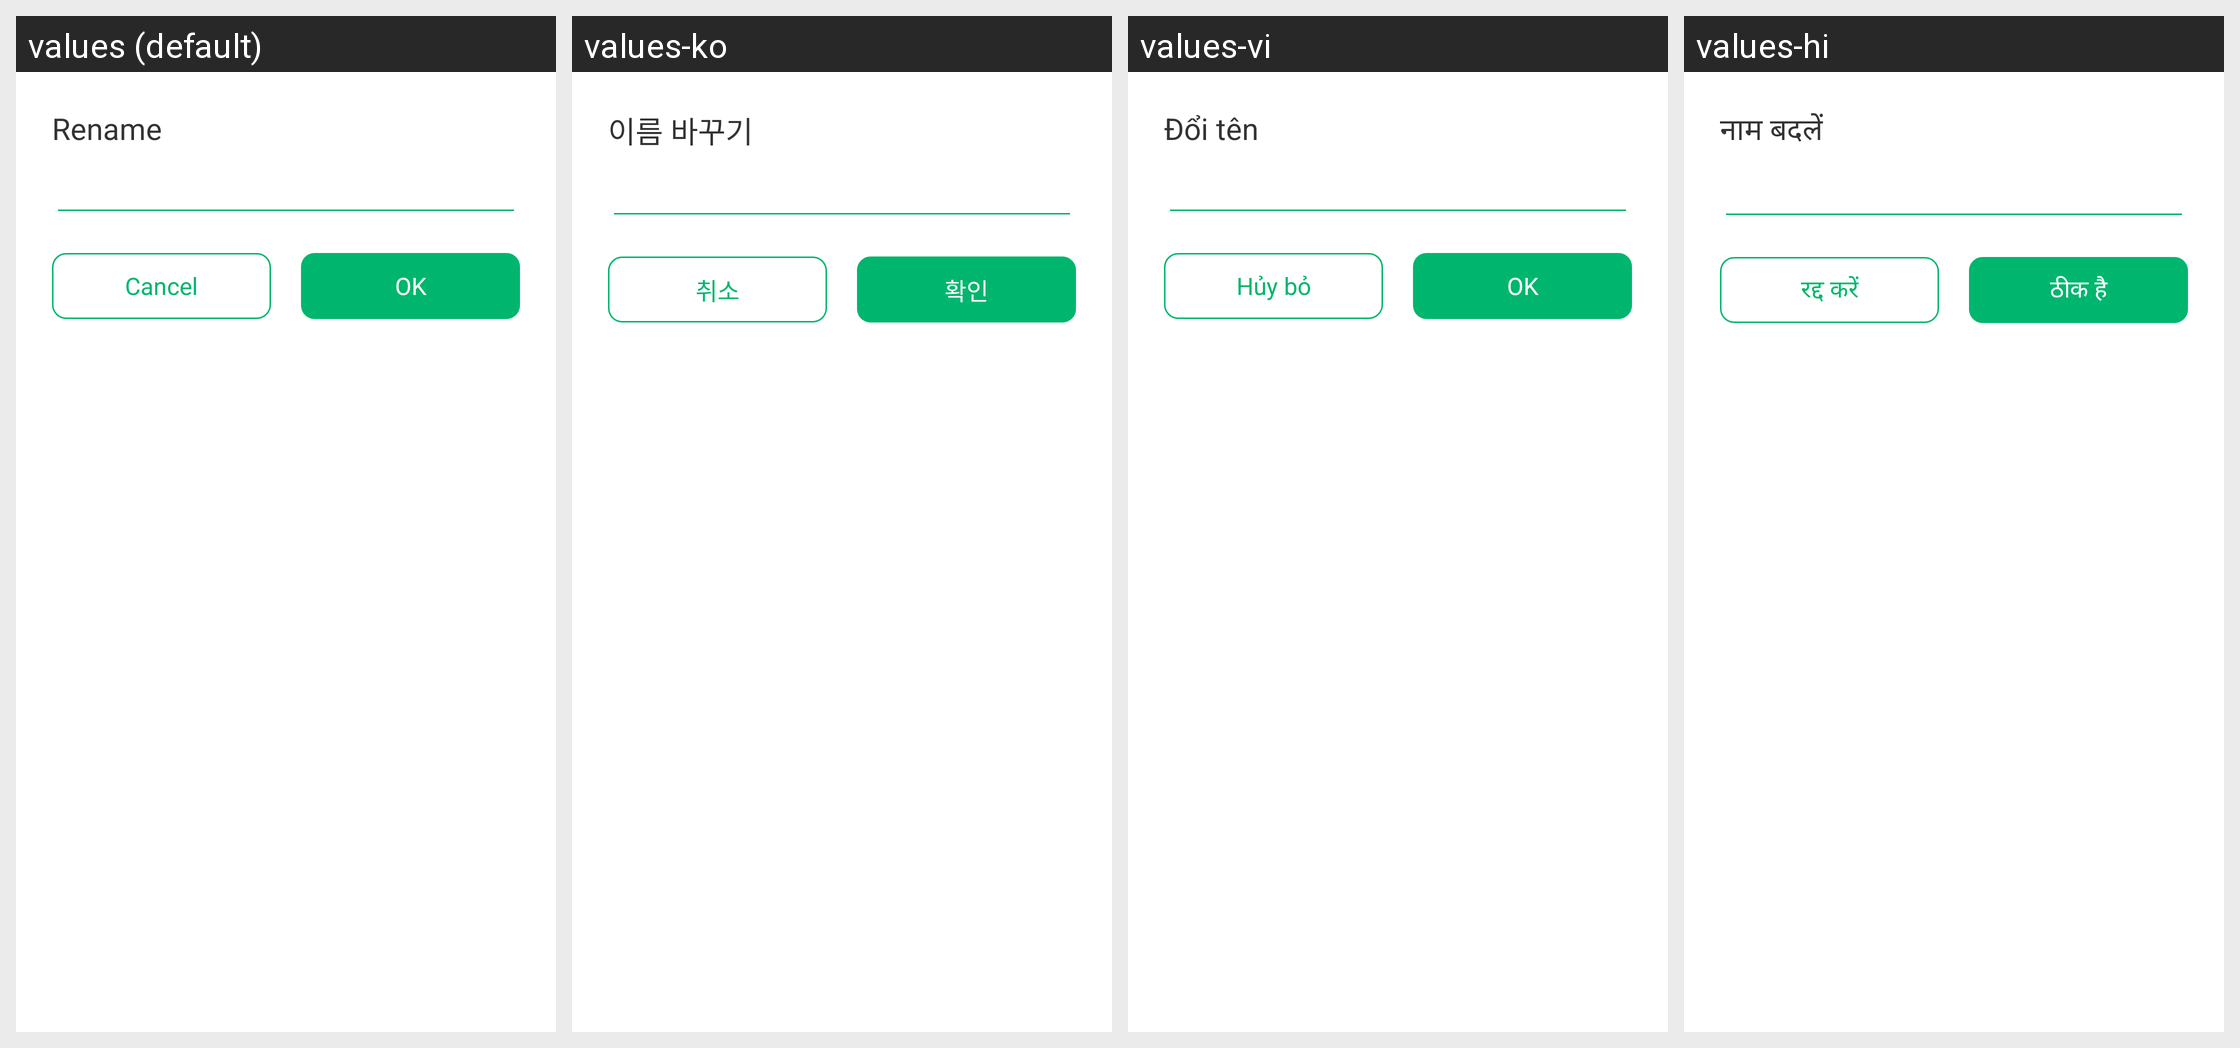

Locale-by-locale string values for the Android screen shown in this grid:
Android screen res/layout/layout_dialog_rename.xml rendered under 4 locales, left to right: values (default), values-ko, values-vi, values-hi. Device: Nexus 5 (rendered at 1080×1920; each locale shown at half size, 540×960, under a caption strip naming it); theme AppTheme.
Other locales in the repository, not shown: values-ar, values-bn, values-bn-rIN, values-de, values-en, values-es, values-fa, values-fr, values-in, values-in-rID, values-it, values-ja, values-ms, values-nl, values-pl, values-pt, values-ru, values-sv, values-th, values-th-rTH, values-tr, values-uk, values-zh, values-zh-rCN, values-zh-rTW.
Strings drawn on this screen, with the default value and each locale's value (text and hints the layout hard-codes, and strings that could not be matched under every locale, appear in the picture but are not listed):

rename
  values: Rename
  values-ko: 이름 바꾸기
  values-vi: Đổi tên
  values-hi: नाम बदलें

button_cancel
  values: Cancel
  values-ko: 취소
  values-vi: Hủy bỏ
  values-hi: रद्द करें

action_ok
  values: OK
  values-ko: 확인
  values-vi: OK
  values-hi: ठीक है
